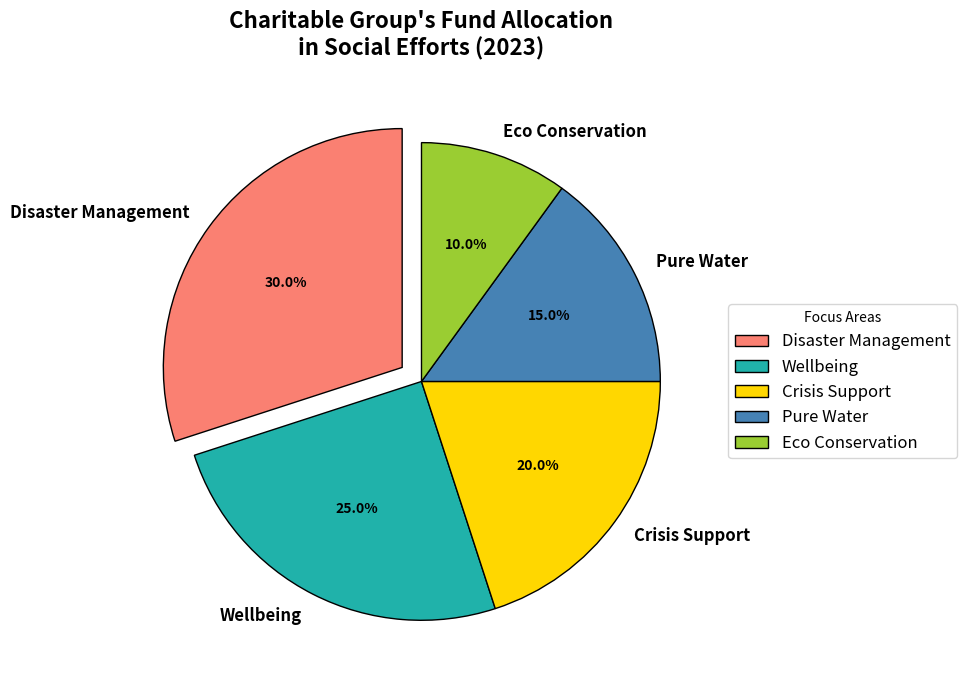

Write the Python code that produced this figure.
import matplotlib.pyplot as plt

# Define the initiatives and their respective investment percentages
initiatives = ['Disaster Management', 'Wellbeing', 'Crisis Support', 'Pure Water', 'Eco Conservation']
investment_percentages = [30, 25, 20, 15, 10]

# Define custom colors for each initiative
colors = ['#FA8072', '#20B2AA', '#FFD700', '#4682B4', '#9ACD32']

# Highlight the 'Disaster Management' sector by exploding it slightly
explode = (0.1, 0, 0, 0, 0)

# Create the pie chart
plt.figure(figsize=(10, 7))
wedges, texts, autotexts = plt.pie(
    investment_percentages, 
    labels=initiatives, 
    autopct='%1.1f%%', 
    startangle=90, 
    colors=colors, 
    explode=explode,
    wedgeprops={'edgecolor': 'black'}
)

# Customize text appearance
for text in texts:
    text.set_fontsize(12)
    text.set_weight('bold')
for autotext in autotexts:
    autotext.set_fontsize(10)
    autotext.set_weight('bold')
    autotext.set_color('black')

# Add a title to the pie chart
plt.title("Charitable Group's Fund Allocation\nin Social Efforts (2023)", fontsize=16, fontweight='bold', pad=20)

# Add a legend to the chart
plt.legend(wedges, initiatives, title="Focus Areas", loc='center left', bbox_to_anchor=(1, 0, 0.5, 1), fontsize=12)

# Automatically adjust layout to prevent overlap
plt.tight_layout()

# Show the chart
plt.show()
